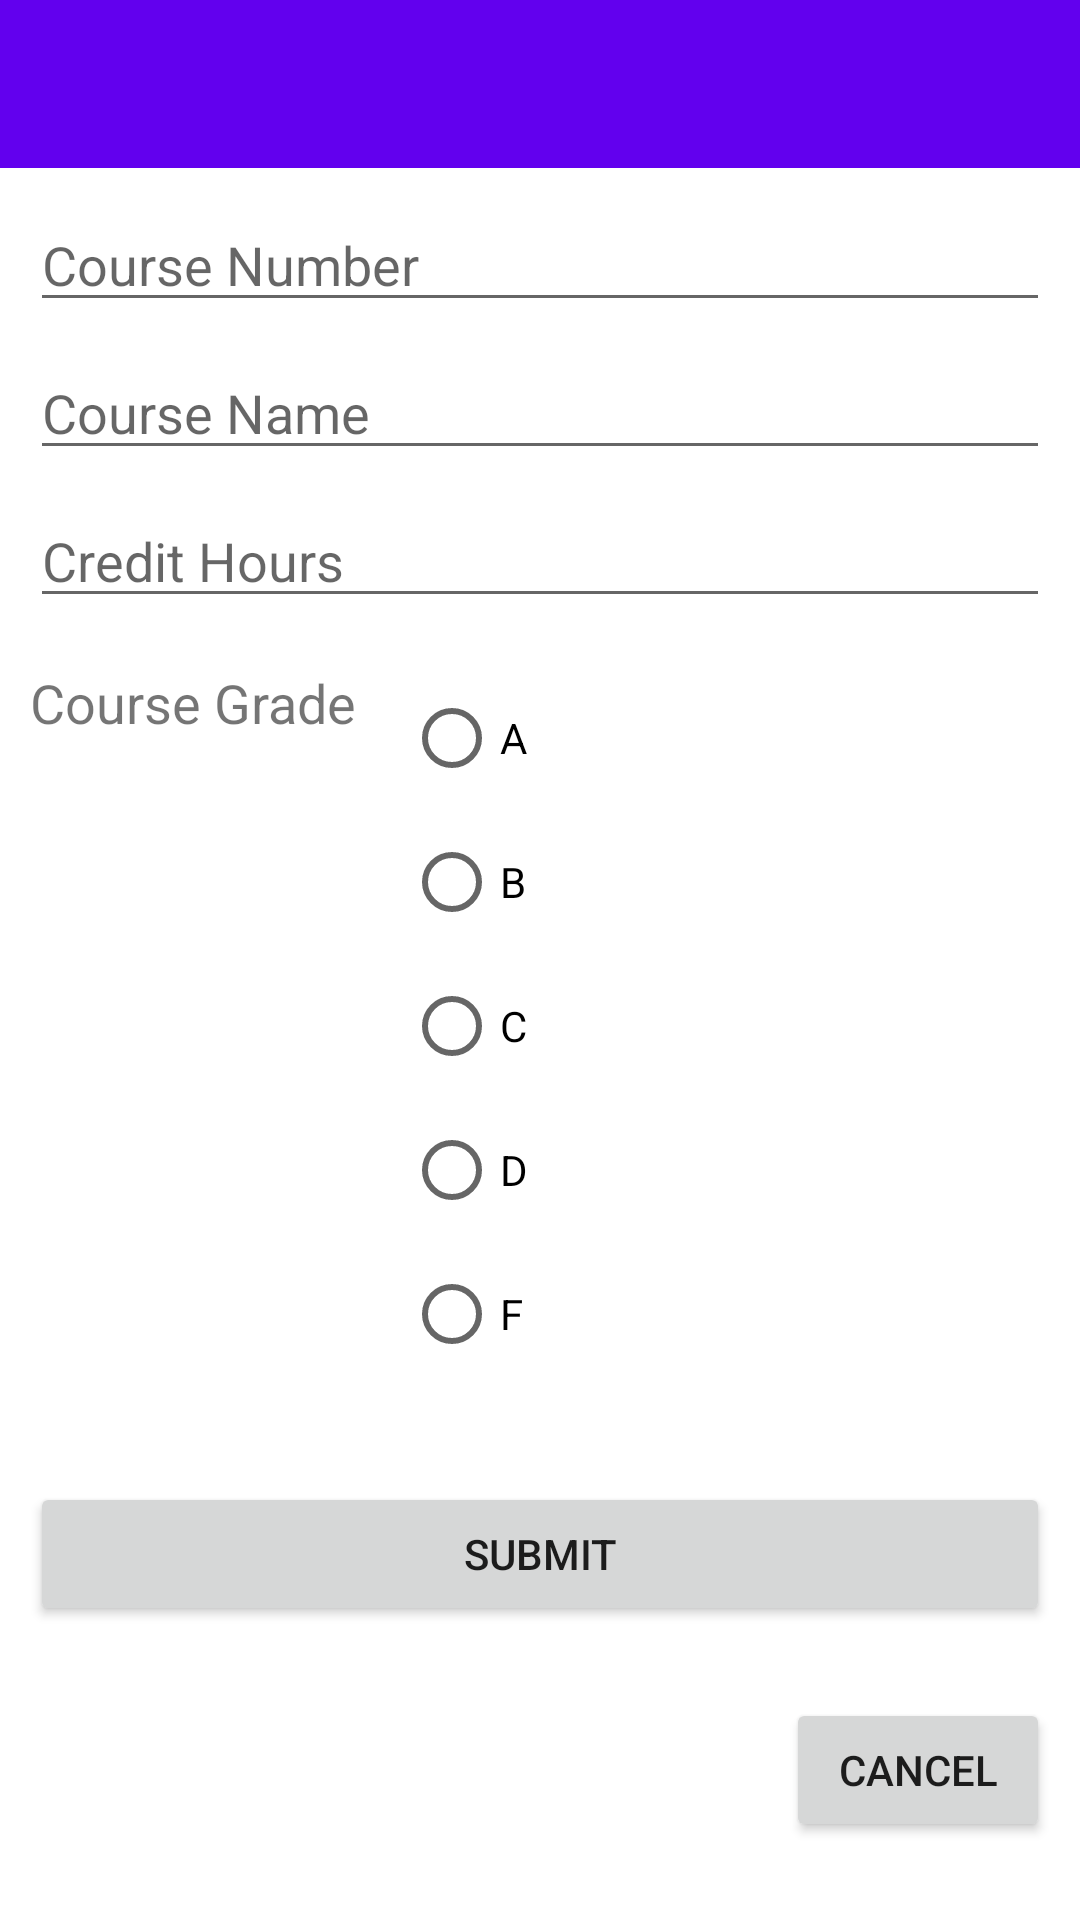

Produce the Android XML layout that renders to this screen, including the resource entries it uses.
<!-- AndroidManifest.xml: application theme Theme.GradeTracker -->
<!-- res/layout/fragment_new_course.xml -->
<?xml version="1.0" encoding="utf-8"?>
<androidx.constraintlayout.widget.ConstraintLayout xmlns:android="http://schemas.android.com/apk/res/android"
    xmlns:app="http://schemas.android.com/apk/res-auto"
    xmlns:tools="http://schemas.android.com/tools"
    android:id="@+id/frameLayout2"
    android:layout_width="match_parent"
    android:layout_height="match_parent"
    tools:context=".NewCourseFragment" >

    <include
        android:id="@+id/appbarNewCourse"
        layout="@layout/appbar"
        app:layout_constraintEnd_toEndOf="parent"
        app:layout_constraintStart_toStartOf="parent"
        app:layout_constraintTop_toTopOf="parent" />

    <androidx.constraintlayout.widget.ConstraintLayout
        android:layout_width="match_parent"
        android:layout_height="0dp"
        android:padding="10dp"
        app:layout_constraintBottom_toBottomOf="parent"
        app:layout_constraintEnd_toEndOf="parent"
        app:layout_constraintStart_toStartOf="parent"
        app:layout_constraintTop_toBottomOf="@+id/appbarNewCourse">

        <EditText
            android:id="@+id/courseNumber"
            android:layout_width="0dp"
            android:layout_height="wrap_content"
            android:ems="10"
            android:hint="@string/course_number_label"
            android:inputType="textPersonName"
            app:layout_constraintEnd_toEndOf="parent"
            app:layout_constraintStart_toStartOf="parent"
            app:layout_constraintTop_toTopOf="parent" />

        <EditText
            android:id="@+id/courseName"
            android:layout_width="0dp"
            android:layout_height="wrap_content"
            android:layout_marginTop="8dp"
            android:ems="10"
            android:hint="@string/course_name_label"
            android:inputType="textPersonName"
            app:layout_constraintEnd_toEndOf="@+id/courseNumber"
            app:layout_constraintStart_toStartOf="@+id/courseNumber"
            app:layout_constraintTop_toBottomOf="@+id/courseNumber" />

        <EditText
            android:id="@+id/creditHrs"
            android:layout_width="0dp"
            android:layout_height="wrap_content"
            android:layout_marginTop="8dp"
            android:ems="10"
            android:hint="@string/credit_hours_label"
            android:inputType="none|number"
            app:layout_constraintEnd_toEndOf="@+id/courseName"
            app:layout_constraintStart_toStartOf="@+id/courseName"
            app:layout_constraintTop_toBottomOf="@+id/courseName" />

        <TextView
            android:id="@+id/textView"
            android:layout_width="wrap_content"
            android:layout_height="wrap_content"
            android:layout_marginTop="16dp"
            android:text="@string/course_grade_label"
            android:textSize="18sp"
            app:layout_constraintStart_toStartOf="@+id/creditHrs"
            app:layout_constraintTop_toBottomOf="@+id/creditHrs" />

        <RadioGroup
            android:id="@+id/radioGroup"
            android:layout_width="0dp"
            android:layout_height="wrap_content"
            android:layout_marginStart="16dp"
            android:layout_marginLeft="16dp"
            android:layout_marginEnd="16dp"
            android:layout_marginRight="16dp"
            app:layout_constraintEnd_toEndOf="@+id/creditHrs"
            app:layout_constraintStart_toEndOf="@+id/textView"
            app:layout_constraintTop_toTopOf="@+id/textView">

            <RadioButton
                android:id="@+id/gradeA"
                android:layout_width="match_parent"
                android:layout_height="wrap_content"
                android:text="@string/grade_a_label" />

            <RadioButton
                android:id="@+id/gradeB"
                android:layout_width="match_parent"
                android:layout_height="wrap_content"
                android:text="@string/grade_b_label" />

            <RadioButton
                android:id="@+id/gradeC"
                android:layout_width="match_parent"
                android:layout_height="wrap_content"
                android:text="@string/grade_c_label" />

            <RadioButton
                android:id="@+id/gradeD"
                android:layout_width="match_parent"
                android:layout_height="wrap_content"
                android:text="@string/grade_d_label" />

            <RadioButton
                android:id="@+id/gradeF"
                android:layout_width="match_parent"
                android:layout_height="wrap_content"
                android:text="@string/grade_f_label" />
        </RadioGroup>

        <Button
            android:id="@+id/submit"
            android:layout_width="0dp"
            android:layout_height="wrap_content"
            android:layout_marginTop="32dp"
            android:text="@string/submit_label"
            app:layout_constraintEnd_toEndOf="parent"
            app:layout_constraintStart_toStartOf="parent"
            app:layout_constraintTop_toBottomOf="@+id/radioGroup" />

        <Button
            android:id="@+id/cancel"
            android:layout_width="wrap_content"
            android:layout_height="wrap_content"
            android:layout_marginTop="24dp"
            android:text="@string/cancel_label"
            app:layout_constraintEnd_toEndOf="@+id/submit"
            app:layout_constraintTop_toBottomOf="@+id/submit" />

    </androidx.constraintlayout.widget.ConstraintLayout>

</androidx.constraintlayout.widget.ConstraintLayout>
<!-- res/layout/appbar.xml (included above) -->
<?xml version="1.0" encoding="utf-8"?>
<androidx.appcompat.widget.Toolbar
    xmlns:android="http://schemas.android.com/apk/res/android"
    xmlns:app="http://schemas.android.com/apk/res-auto"
    android:layout_width="match_parent"
    android:layout_height="?attr/actionBarSize"
    android:background="@color/design_default_color_primary"
    android:id="@+id/appbar"
    android:theme="@style/ThemeOverlay.AppCompat.Dark">

</androidx.appcompat.widget.Toolbar>
<!-- resources referenced by this layout -->
<resources>
  <string name="cancel_label">Cancel</string>
  <string name="course_grade_label">Course Grade</string>
  <string name="course_name_label">Course Name</string>
  <string name="course_number_label">Course Number</string>
  <string name="credit_hours_label">Credit Hours</string>
  <string name="grade_a_label">A</string>
  <string name="grade_b_label">B</string>
  <string name="grade_c_label">C</string>
  <string name="grade_d_label">D</string>
  <string name="grade_f_label">F</string>
  <string name="submit_label">Submit</string>
  <style name="Theme.GradeTracker" parent="Theme.MaterialComponents.DayNight.NoActionBar">
          
          <item name="colorPrimary">@color/purple_500</item>
          <item name="colorPrimaryVariant">@color/purple_700</item>
          <item name="colorOnPrimary">@color/white</item>
          
          <item name="colorSecondary">@color/teal_200</item>
          <item name="colorSecondaryVariant">@color/teal_700</item>
          <item name="colorOnSecondary">@color/black</item>
          
          <item name="android:statusBarColor" tools:targetApi="l">?attr/colorPrimaryVariant</item>
          
      </style>
  <!-- not gathered from this repository: default colours our renderer supplied (Android Studio template values) -->
  <color name="purple_500">#FF6200EE</color>
  <color name="purple_700">#FF3700B3</color>
  <color name="teal_200">#FF03DAC5</color>
  <color name="teal_700">#FF018786</color>
  <color name="black">#FF000000</color>
  <color name="white">#FFFFFFFF</color>
</resources>
